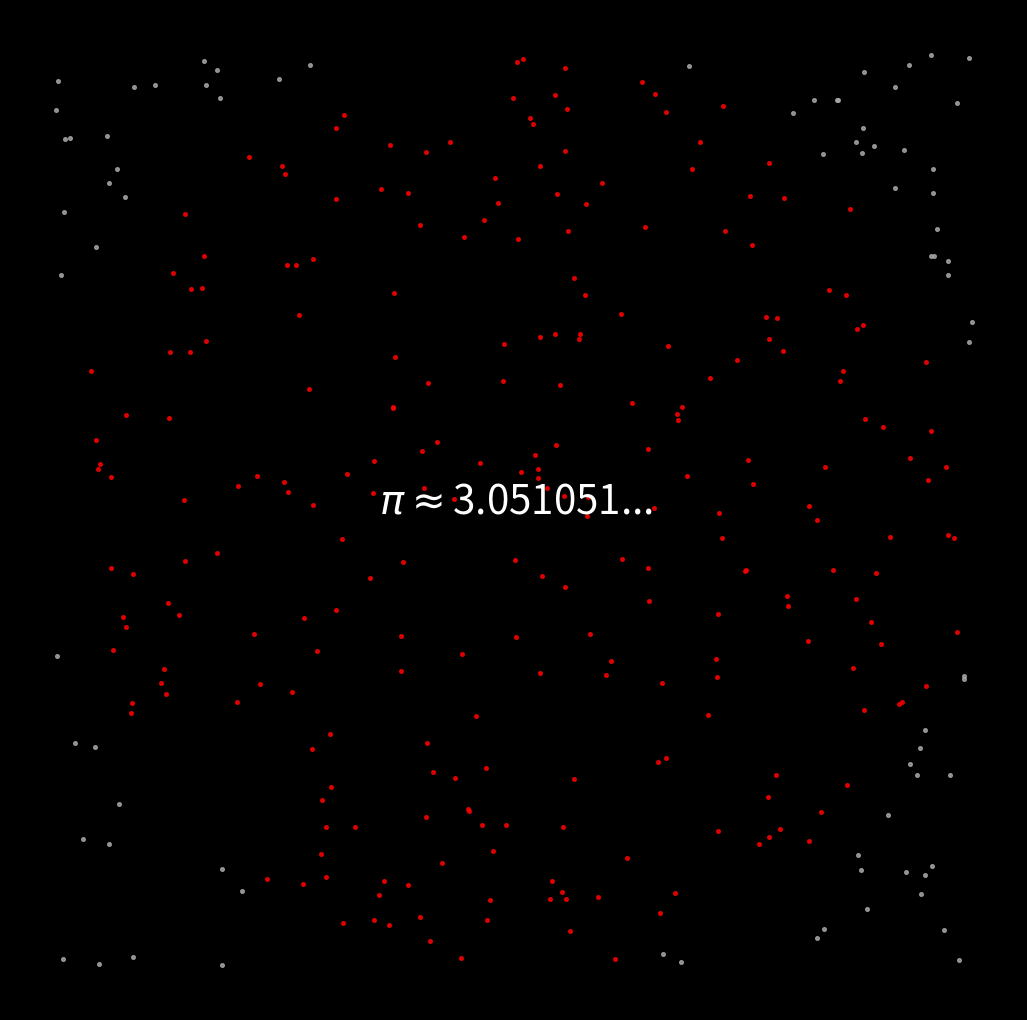

Here is the Python script that generated this plot: (Note: this script raises an exception after producing the figure.)

import matplotlib.pylab as plt
import numpy as np
import pandas as pd
from scipy.stats import norm
import seaborn as sns
from math import cos, sin,log,tan,gamma,pi,exp,sqrt,cosh,sinh


n = 200000
X, Y = np.random.uniform(-1,1,n),np.random.uniform(-1,1,n)
X1,Y1 = [X[i] for i in range(n) if sqrt(X[i]**2 + Y[i]**2)<=1],[Y[i] for i in range(n) if sqrt(X[i]**2 + Y[i]**2)<1]
X2,Y2 = [X[i] for i in range(n) if sqrt(X[i]**2 + Y[i]**2)>1],[Y[i] for i in range(n) if sqrt(X[i]**2 + Y[i]**2)>=1]
print(4*len(X1)/(n),pi)

for i in range(1,666):
    X1,Y1 = [X[i] for i in range(0,333*i) if sqrt(X[i]**2 + Y[i]**2)<=1],[Y[i] for i in range(0,333*i) if sqrt(X[i]**2 + Y[i]**2)<=1]
    X2,Y2 = [X[i] for i in range(0,333*i) if sqrt(X[i]**2 + Y[i]**2)>1],[Y[i] for i in range(0,333*i) if sqrt(X[i]**2 + Y[i]**2)>1]
    p = plt.figure(figsize=(13,13),facecolor='black',dpi=100)
    p = plt.axis('off')
    p = plt.scatter(X1,Y1,color='red',alpha=0.8,s=7)
    p = plt.scatter(X2,Y2,color='#aaaaaa',alpha=0.8,s=7)
    # p = plt.text(s=f'$\pi\\approx${4*len(X1)/(333*i):.5f}...',x=-0.35,y=0,size=25.5,color='white')
    p = plt.text(s=f'$\pi\\approx${4*len(X1)/(333*i):.6f}...',x=-0.29,y=0,size=29,color='white')
    p = plt.savefig(f'C:/Users/<user>/Pictures/RandomPlots/14032020/plot{i}.PNG',facecolor='black')